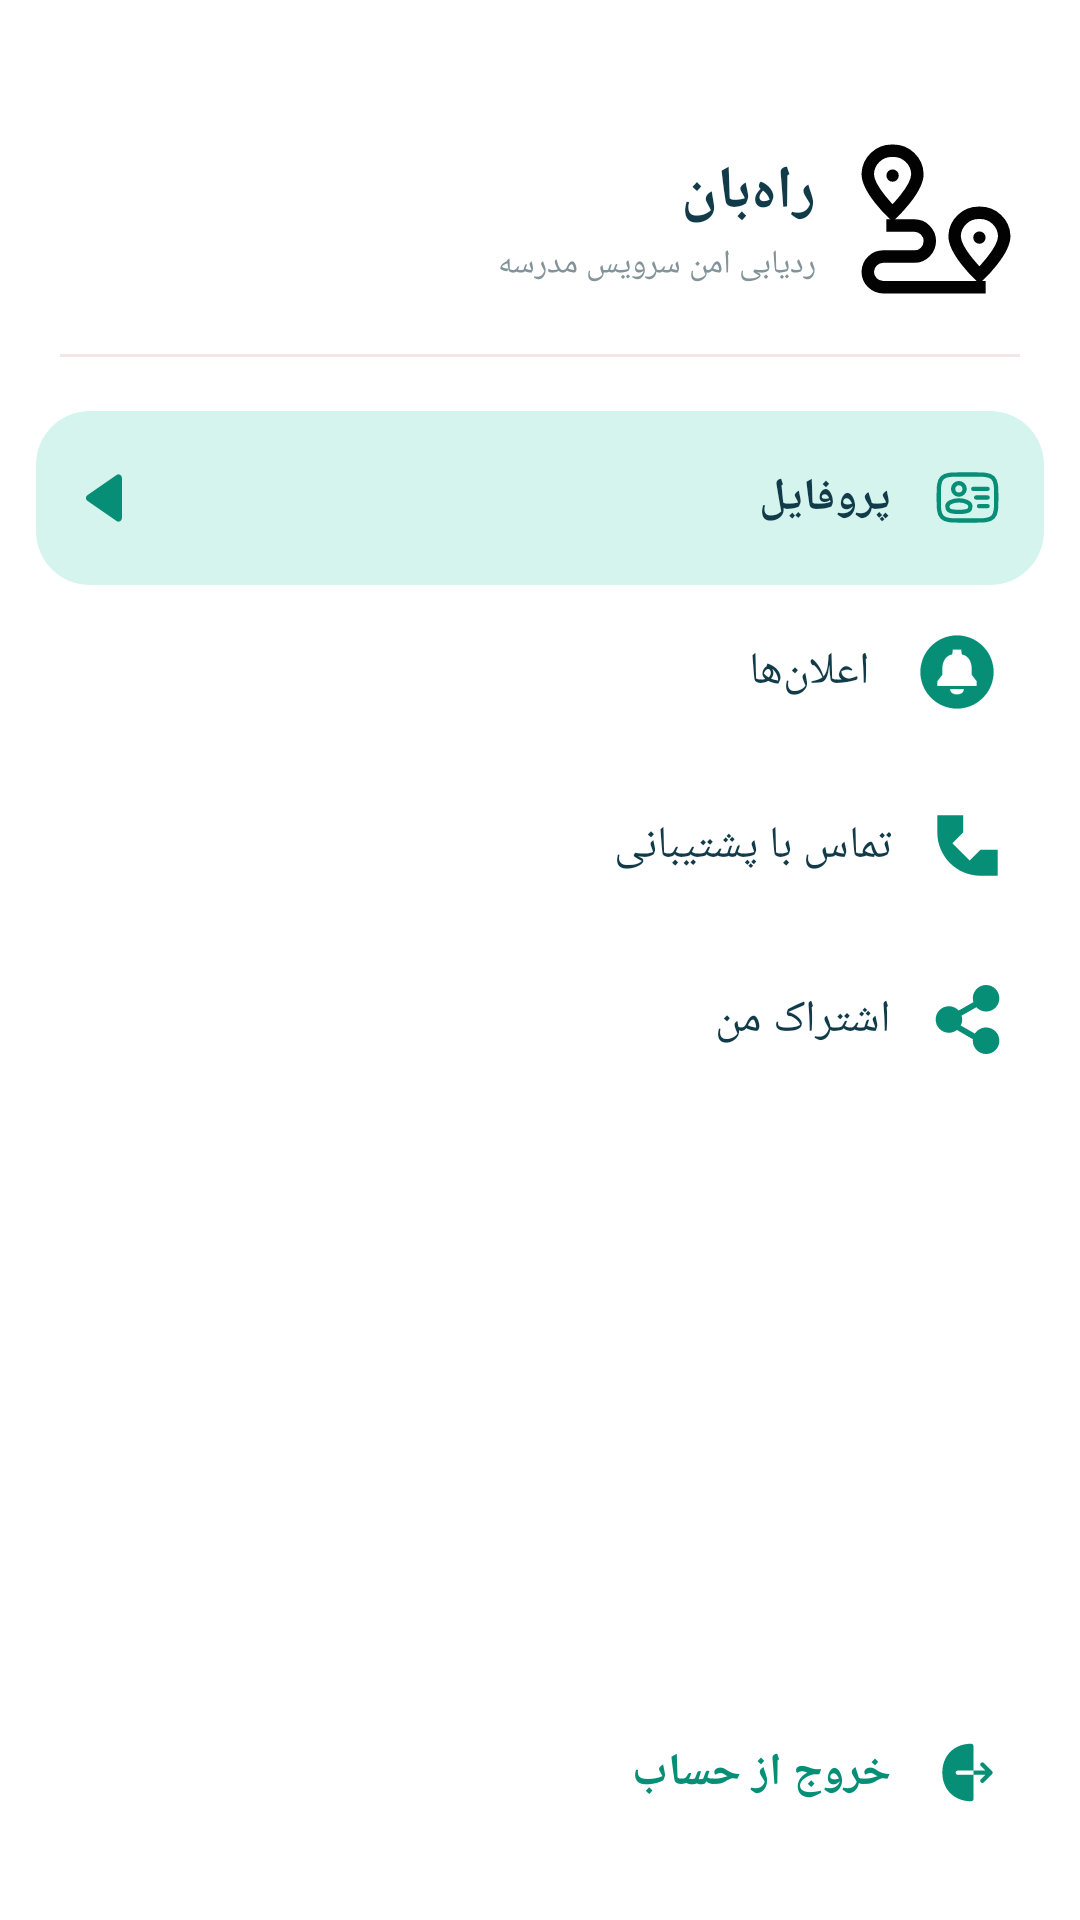

Reconstruct the res/layout file that produces this screen, plus the resources it refers to.
<!-- AndroidManifest.xml: application theme Theme.Rahban3 -->
<!-- res/layout/driver_drawer_menu.xml -->
<?xml version="1.0" encoding="utf-8"?>


<LinearLayout xmlns:android="http://schemas.android.com/apk/res/android"
    xmlns:app="http://schemas.android.com/apk/res-auto"
    android:id="@+id/drawerMenu"
    android:layout_width="300dp"
    android:layout_height="match_parent"
    android:orientation="vertical"
    android:layoutDirection="rtl"
    android:background="#FFFFFF"
    android:paddingTop="28dp"
    android:paddingBottom="20dp">

    
    <LinearLayout
        android:layout_width="match_parent"
        android:layout_height="90dp"
        android:gravity="center_vertical"
        android:orientation="horizontal"
        android:paddingStart="22dp"
        android:paddingEnd="22dp">

        <ImageView
            android:layout_width="52dp"
            android:layout_height="52dp"
            android:src="@drawable/ic_route"
             />

        <LinearLayout
            android:layout_width="0dp"
            android:layout_height="wrap_content"
            android:layout_weight="1"
            android:orientation="vertical"
            android:layout_marginStart="14dp">

            <TextView
                android:layout_width="wrap_content"
                android:layout_height="wrap_content"
                android:text="راه‌بان"
                android:textColor="#123B4A"
                android:textSize="20sp"
                android:textStyle="bold" />

            <TextView
                android:layout_width="wrap_content"
                android:layout_height="wrap_content"
                android:layout_marginTop="3dp"
                android:text="ردیابی امن سرویس مدرسه"
                android:textColor="#82949A"
                android:textSize="11sp" />

        </LinearLayout>

    </LinearLayout>

    
    <View
        android:layout_width="match_parent"
        android:layout_height="1dp"
        android:layout_marginStart="20dp"
        android:layout_marginEnd="20dp"
        android:background="#F3E5E8" />

    
    <LinearLayout
        android:id="@+id/drawerProfile"
        android:layout_width="match_parent"
        android:layout_height="58dp"
        android:layout_marginTop="18dp"
        android:layout_marginStart="12dp"
        android:layout_marginEnd="12dp"
        android:gravity="center_vertical"
        android:orientation="horizontal"
        android:paddingStart="14dp"
        android:paddingEnd="14dp"
        android:background="@drawable/bg_bus_icon">

        <ImageView
            android:layout_width="23dp"
            android:layout_height="23dp"
            android:src="@drawable/ic_user_id"
            android:contentDescription="پروفایل"
            app:tint="@color/driver_main" />
        

        <TextView
            android:layout_width="0dp"
            android:layout_height="wrap_content"
            android:layout_weight="1"
            android:layout_marginStart="14dp"
            android:text="پروفایل"
            android:textColor="#123B4A"
            android:textSize="15sp"
            android:textStyle="bold" />

        <ImageView
            android:layout_width="18dp"
            android:layout_height="18dp"
            android:src="@drawable/ic_left_arrow"
            android:contentDescription="پروفایل"
            app:tint="@color/driver_main" />


    </LinearLayout>

    
    <LinearLayout
        android:id="@+id/drawerNotifications"
        android:layout_width="match_parent"
        android:layout_height="58dp"
        android:layout_marginStart="12dp"
        android:layout_marginEnd="12dp"
        android:gravity="center_vertical"
        android:orientation="horizontal"
        android:paddingStart="14dp"
        android:paddingEnd="14dp">

        <ImageView
            android:layout_width="30dp"
            android:layout_height="30dp"
            android:src="@drawable/ic_notifications"
            android:contentDescription="اعلان ها"
            app:tint="@color/driver_main" />

        <TextView
            android:layout_width="0dp"
            android:layout_height="wrap_content"
            android:layout_weight="1"
            android:layout_marginStart="14dp"
            android:text="اعلان‌ها"
            android:textColor="#123B4A"
            android:textSize="15sp" />

    </LinearLayout>

    
    <LinearLayout
        android:id="@+id/drawerSupport"
        android:layout_width="match_parent"
        android:layout_height="58dp"
        android:layout_marginStart="12dp"
        android:layout_marginEnd="12dp"
        android:gravity="center_vertical"
        android:orientation="horizontal"
        android:paddingStart="14dp"
        android:paddingEnd="14dp">

        <ImageView
            android:layout_width="23dp"
            android:layout_height="23dp"
            android:src="@drawable/ic_phone"
            android:contentDescription="پشتیبانی"
            app:tint="@color/driver_main" />

        <TextView
            android:layout_width="0dp"
            android:layout_height="wrap_content"
            android:layout_weight="1"
            android:layout_marginStart="14dp"
            android:text="تماس با پشتیبانی"
            android:textColor="#123B4A"
            android:textSize="15sp" />

    </LinearLayout>

    
    <LinearLayout
        android:id="@+id/drawerSubscription"
        android:layout_width="match_parent"
        android:layout_height="58dp"
        android:layout_marginStart="12dp"
        android:layout_marginEnd="12dp"
        android:gravity="center_vertical"
        android:orientation="horizontal"
        android:paddingStart="14dp"
        android:paddingEnd="14dp">

        <ImageView
            android:layout_width="23dp"
            android:layout_height="23dp"
            android:src="@drawable/ic_share"
            android:contentDescription="اشتراک"
            app:tint="@color/driver_main" />


        <TextView
            android:layout_width="0dp"
            android:layout_height="wrap_content"
            android:layout_weight="1"
            android:layout_marginStart="14dp"
            android:text="اشتراک من"
            android:textColor="#123B4A"
            android:textSize="15sp" />

    </LinearLayout>



    
    <View
        android:layout_width="match_parent"
        android:layout_height="0dp"
        android:layout_weight="1" />

    
    <LinearLayout
        android:id="@+id/drawerLogout"
        android:layout_width="match_parent"
        android:layout_height="58dp"
        android:layout_marginStart="12dp"
        android:layout_marginEnd="12dp"
        android:gravity="center_vertical"
        android:orientation="horizontal"
        android:paddingStart="14dp"
        android:paddingEnd="14dp">

        <ImageView
            android:layout_width="23dp"
            android:layout_height="23dp"
            android:src="@drawable/ic_logout"
            android:contentDescription="خروج"
            app:tint="@color/driver_main" />

        <TextView
            android:layout_width="0dp"
            android:layout_height="wrap_content"
            android:layout_weight="1"
            android:layout_marginStart="14dp"
            android:text="خروج از حساب"
            android:textColor="@color/driver_main"
            android:textSize="15sp"
            android:textStyle="bold" />

    </LinearLayout>

</LinearLayout>
<!-- resources referenced by this layout -->
<resources>
  <color name="driver_main">#068F76</color>
  <!-- drawable bg_bus_icon (drawable) -->
  <?xml version="1.0" encoding="utf-8"?>
  
  <shape xmlns:android="http://schemas.android.com/apk/res/android">
      <solid android:color="#D5F4EE" />
      <corners android:radius="18dp"/>
  </shape>
  <!-- drawable ic_left_arrow (drawable) -->
  <vector xmlns:android="http://schemas.android.com/apk/res/android"
      android:width="800dp"
      android:height="800dp"
      android:viewportWidth="24"
      android:viewportHeight="24">
    <path
        android:strokeWidth="1"
        android:pathData="m4.431,12.822 l13,9A1,1 0,0 0,19 21V3a1,1 0,0 0,-1.569 -0.823l-13,9a1.003,1.003 0,0 0,0 1.645z"
        android:fillColor="#cc0136"
        android:strokeColor="#cc0136"/>
  </vector>
  <!-- drawable ic_logout (drawable) -->
  <vector xmlns:android="http://schemas.android.com/apk/res/android"
      android:width="800dp"
      android:height="800dp"
      android:viewportWidth="24"
      android:viewportHeight="24">
    <path
        android:pathData="M7.878,12.07C7.878,11.66 8.218,11.32 8.628,11.32H14.108V2.86C14.098,2.38 13.718,2 13.238,2C7.348,2 3.238,6.11 3.238,12C3.238,17.89 7.348,22 13.238,22C13.708,22 14.098,21.62 14.098,21.14V12.81H8.628C8.208,12.82 7.878,12.48 7.878,12.07Z"
        android:fillColor="#292D32"/>
    <path
        android:pathData="M20.542,11.54L17.702,8.69C17.412,8.4 16.932,8.4 16.642,8.69C16.352,8.98 16.352,9.46 16.642,9.75L18.202,11.31H14.102V12.81H18.192L16.632,14.37C16.342,14.66 16.342,15.14 16.632,15.43C16.782,15.58 16.972,15.65 17.162,15.65C17.352,15.65 17.542,15.58 17.692,15.43L20.532,12.58C20.832,12.3 20.832,11.83 20.542,11.54Z"
        android:fillColor="#292D32"/>
  </vector>
  <!-- drawable ic_phone (drawable) -->
  <vector xmlns:android="http://schemas.android.com/apk/res/android"
      android:width="800dp"
      android:height="800dp"
      android:viewportWidth="16"
      android:viewportHeight="16">
    <path
        android:pathData="M1,5V1H7V5L4.5,7.5L8.5,11.5L11,9H15V15H11C5.477,15 1,10.523 1,5Z"
        android:fillColor="#000000"/>
  </vector>
  <!-- drawable ic_share (drawable) -->
  <vector xmlns:android="http://schemas.android.com/apk/res/android"
      android:width="800dp"
      android:height="800dp"
      android:viewportWidth="26"
      android:viewportHeight="26">
    <path
        android:pathData="M20,16C18.23,16 16.685,16.925 15.796,18.312L10.441,15.252C10.787,14.572 11,13.814 11,13C11,12.497 10.903,12.021 10.765,11.563L16.336,8.38C17.249,9.37 18.547,10 20,10C22.762,10 25,7.762 25,5C25,2.238 22.762,0 20,0C17.238,0 15,2.238 15,5C15,5.503 15.097,5.979 15.235,6.438L9.664,9.62C8.751,8.631 7.453,8 6,8C3.238,8 1,10.238 1,13C1,15.762 3.238,18 6,18C7.14,18 8.179,17.604 9.02,16.962L15.055,20.46C15.035,20.64 15,20.814 15,21C15,23.762 17.238,26 20,26C22.762,26 25,23.762 25,21C25,18.238 22.762,16 20,16"
        android:strokeWidth="1"
        android:fillColor="#cc0136"
        android:fillType="evenOdd"
        android:strokeColor="#00000000"/>
  </vector>
  <style name="Theme.Rahban3" parent="Base.Theme.Rahban3" />
  <style name="Base.Theme.Rahban3" parent="Theme.Material3.DayNight.NoActionBar">
          
          
      </style>
</resources>
